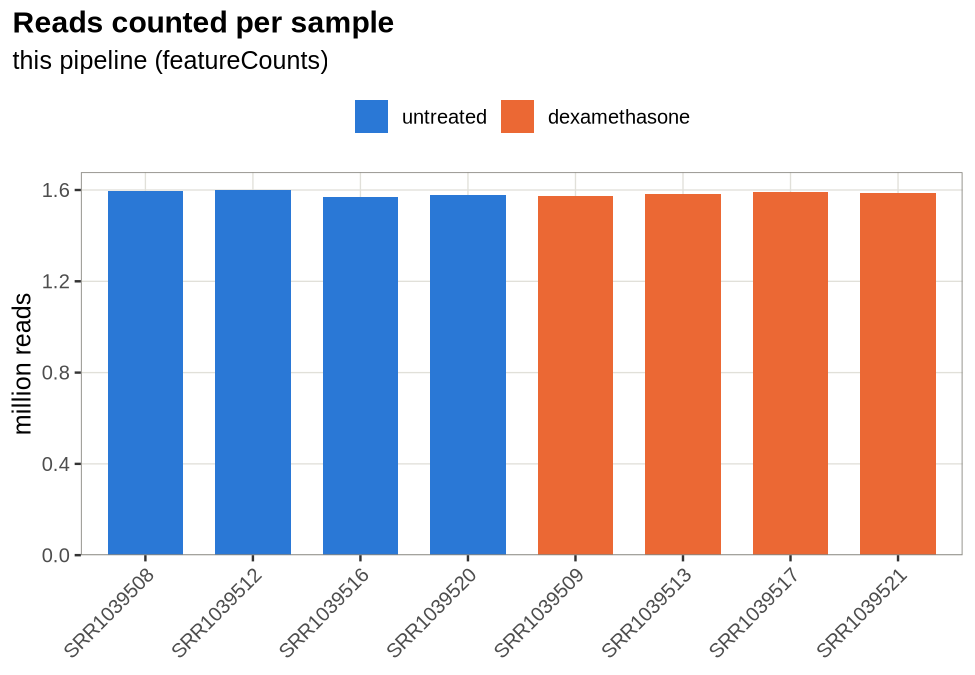

Values plotted in this chart, from the file beside it:
sample	condition	reads	size_factor
SRR1039508	untreated	1.595	1.074
SRR1039509	dexamethasone	1.572	1.033
SRR1039512	untreated	1.598	0.9951
SRR1039513	dexamethasone	1.582	0.9577
SRR1039516	untreated	1.568	1.032
SRR1039517	dexamethasone	1.59	0.9905
SRR1039520	untreated	1.576	1.015
SRR1039521	dexamethasone	1.585	0.9716
